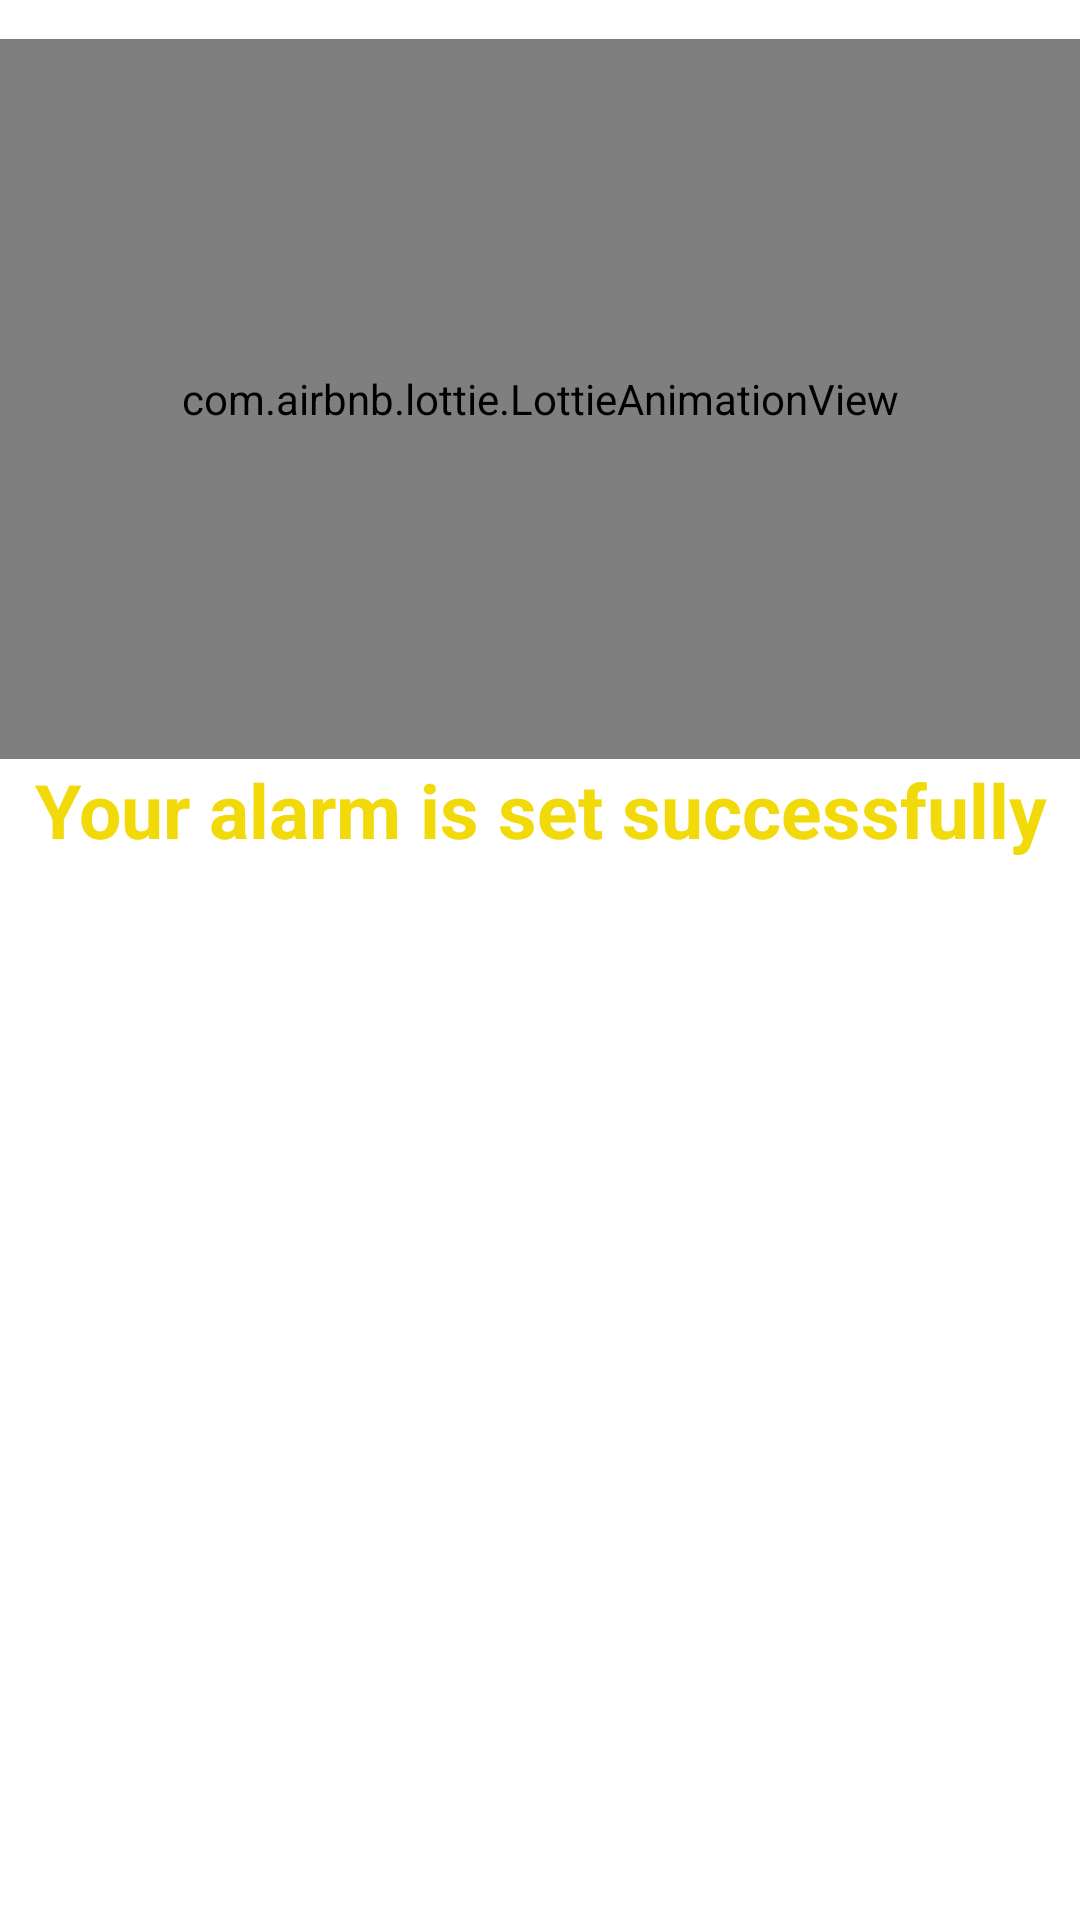

Reconstruct the res/layout file that produces this screen, plus the resources it refers to.
<!-- AndroidManifest.xml: application theme AppTheme -->
<!-- res/layout/alarmdialogbox.xml -->
<?xml version="1.0" encoding="utf-8"?>
<LinearLayout
    xmlns:android="http://schemas.android.com/apk/res/android"
    xmlns:app="http://schemas.android.com/apk/res-auto"
    android:layout_width="match_parent"
    android:layout_height="match_parent">
    <LinearLayout
        android:layout_width="match_parent"
        android:layout_height="300dp"
        android:gravity="center"
        android:orientation="vertical">
        <com.airbnb.lottie.LottieAnimationView
            android:layout_width="match_parent"
            android:layout_height="240dp"
            app:lottie_rawRes="@raw/confirmation"
            app:lottie_autoPlay="true"
            app:lottie_loop="true"
            />
        <TextView
            android:layout_width="match_parent"
            android:layout_height="wrap_content"
            android:gravity="center"
            android:textSize="25dp"
            android:textStyle="bold"
            android:textColor="#F1D90A"
            android:text="Your alarm is set successfully"
            />


    </LinearLayout>

</LinearLayout>
<!-- resources referenced by this layout -->
<resources>
  <style name="AppTheme" parent="Theme.MaterialComponents.Light">
          
          <item name="colorSurface">#fff</item>
      </style>
</resources>
